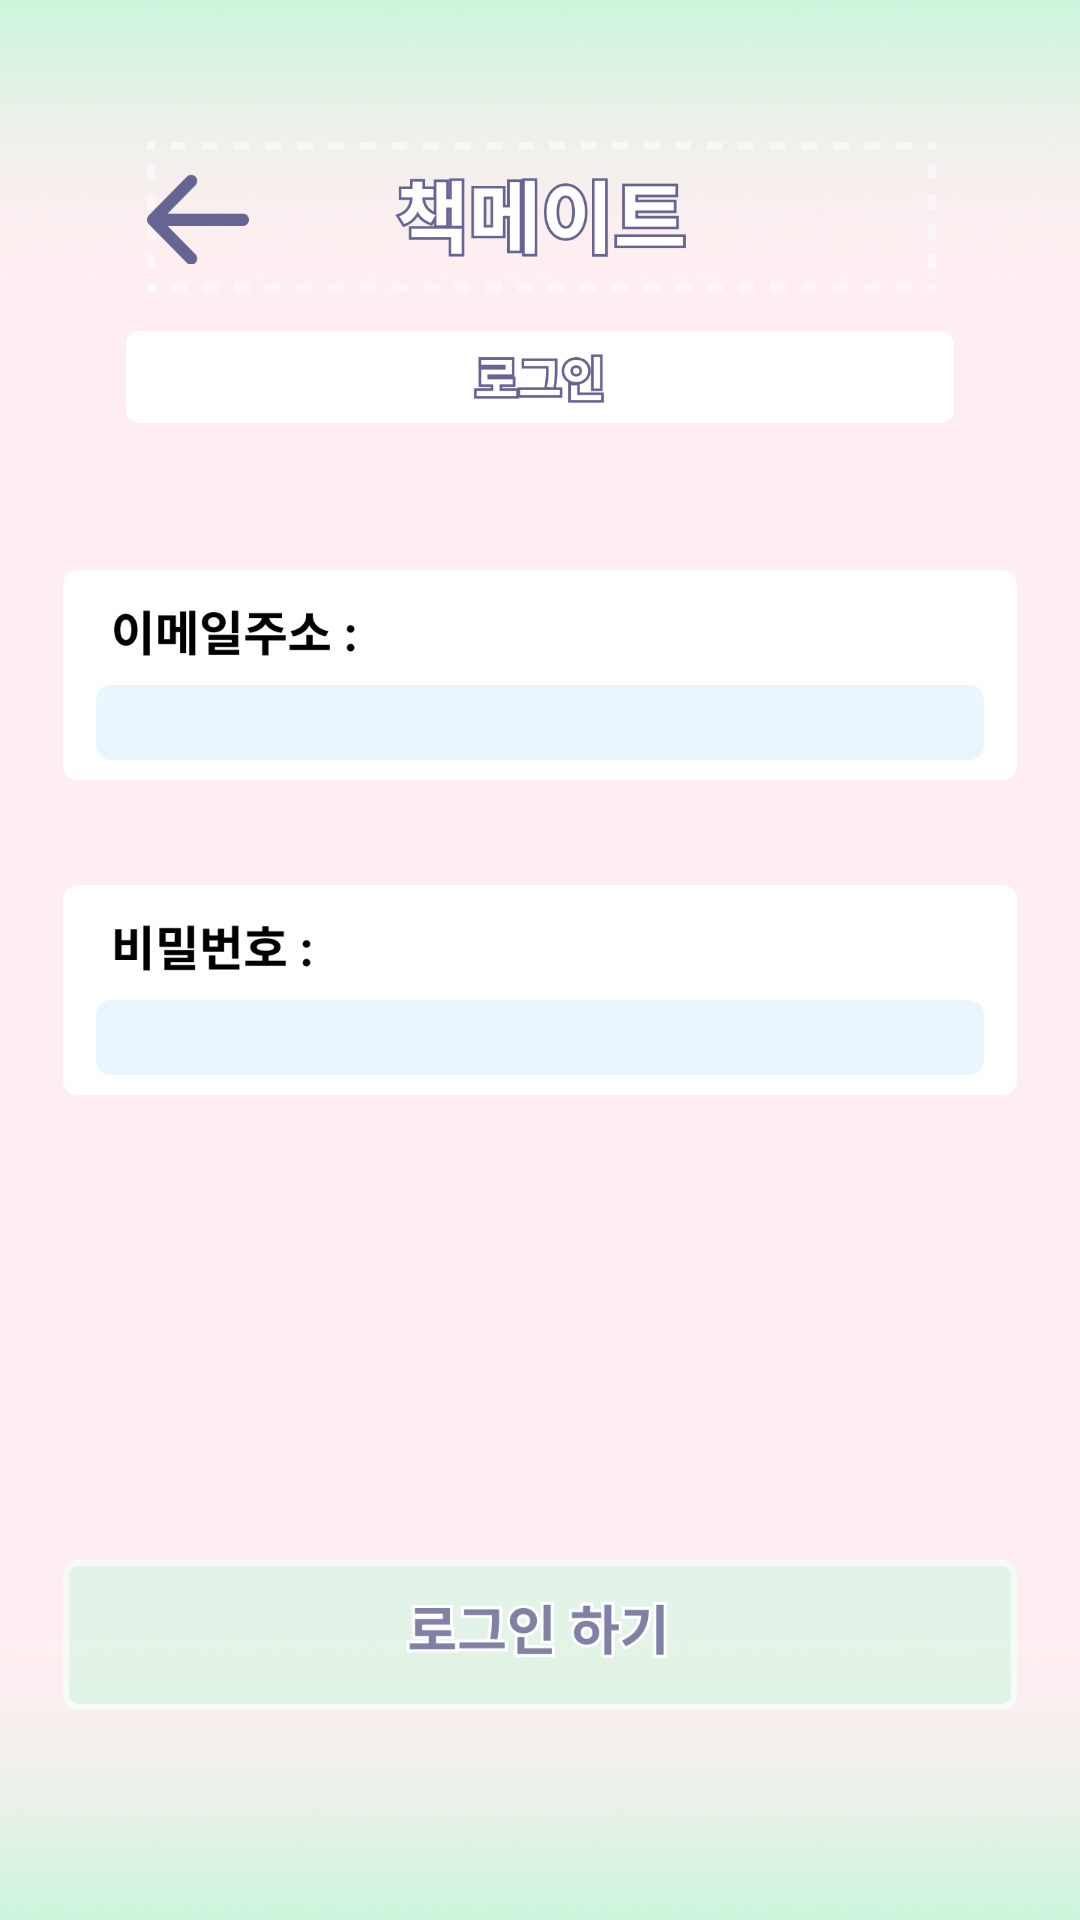

Android layout source for this screen:
<!-- AndroidManifest.xml: application theme Theme.GURU2_Book -->
<!-- res/layout/activity_log_in.xml -->
<?xml version="1.0" encoding="utf-8"?>
<androidx.constraintlayout.widget.ConstraintLayout xmlns:android="http://schemas.android.com/apk/res/android"
    xmlns:app="http://schemas.android.com/apk/res-auto"
    xmlns:tools="http://schemas.android.com/tools"
    android:layout_width="match_parent"
    android:layout_height="match_parent"
    android:background="@drawable/login_bg"
    tools:context=".LogInActivity">

    <Button
        android:id="@+id/btnBack"
        android:layout_width="34dp"
        android:layout_height="30dp"
        android:layout_marginStart="49dp"
        android:layout_marginTop="58dp"
        android:background="@drawable/add_changeprofile_btnback"
        android:text="."
        android:textColor="#00FFFFFF"
        app:layout_constraintStart_toStartOf="parent"
        app:layout_constraintTop_toTopOf="parent" />

    <LinearLayout
        android:id="@+id/linearLayout4"
        android:layout_width="318dp"
        android:layout_height="70dp"
        android:layout_marginTop="35dp"
        android:background="@drawable/signup_login_password"
        android:gravity="bottom"
        android:orientation="vertical"
        app:layout_constraintEnd_toEndOf="parent"
        app:layout_constraintStart_toStartOf="parent"
        app:layout_constraintTop_toBottomOf="@+id/linearLayout3">

        <EditText
            android:id="@+id/edtPassword"
            android:layout_width="296dp"
            android:layout_height="25dp"
            android:layout_gravity="bottom|center"
            android:layout_marginBottom="6.5dp"
            android:background="@drawable/signup_login_edittext"
            android:ems="10"
            android:inputType="textPassword" />

    </LinearLayout>

    <LinearLayout
        android:id="@+id/linearLayout3"
        android:layout_width="318dp"
        android:layout_height="70dp"
        android:layout_marginTop="190dp"
        android:background="@drawable/signup_login_email"
        android:gravity="bottom"
        android:orientation="vertical"
        app:layout_constraintBottom_toTopOf="@+id/linearLayout4"
        app:layout_constraintEnd_toEndOf="parent"
        app:layout_constraintStart_toStartOf="parent"
        app:layout_constraintTop_toTopOf="parent">

        <EditText
            android:id="@+id/edtEmail"
            android:layout_width="296dp"
            android:layout_height="25dp"
            android:layout_gravity="bottom|center"
            android:layout_marginBottom="6.5dp"
            android:background="@drawable/signup_login_edittext"
            android:ems="10"
            android:inputType="textWebEmailAddress" />

    </LinearLayout>

    <Button
        android:id="@+id/btnOkay"
        android:layout_width="318dp"
        android:layout_height="50dp"
        android:layout_marginBottom="70dp"
        android:background="@drawable/login_btnokay"
        android:text="."
        android:textColor="#00FFFFFF"
        app:layout_constraintBottom_toBottomOf="parent"
        app:layout_constraintEnd_toEndOf="parent"
        app:layout_constraintStart_toStartOf="parent" />

</androidx.constraintlayout.widget.ConstraintLayout>
<!-- resources referenced by this layout -->
<resources>
  <!-- drawable add_changeprofile_btnback: png bitmap (drawable, 1227 bytes) -->
  <!-- drawable login_bg: png bitmap (drawable, 200611 bytes) -->
  <!-- drawable login_btnokay: png bitmap (drawable, 10182 bytes) -->
  <!-- drawable signup_login_edittext: png bitmap (drawable, 1491 bytes) -->
  <!-- drawable signup_login_email: png bitmap (drawable, 5793 bytes) -->
  <!-- drawable signup_login_password: png bitmap (drawable, 4370 bytes) -->
  <style name="Theme.GURU2_Book" parent="Base.Theme.GURU2_Book" />
  <style name="Base.Theme.GURU2_Book" parent="Theme.AppCompat.Light">
          
          
      </style>
</resources>
